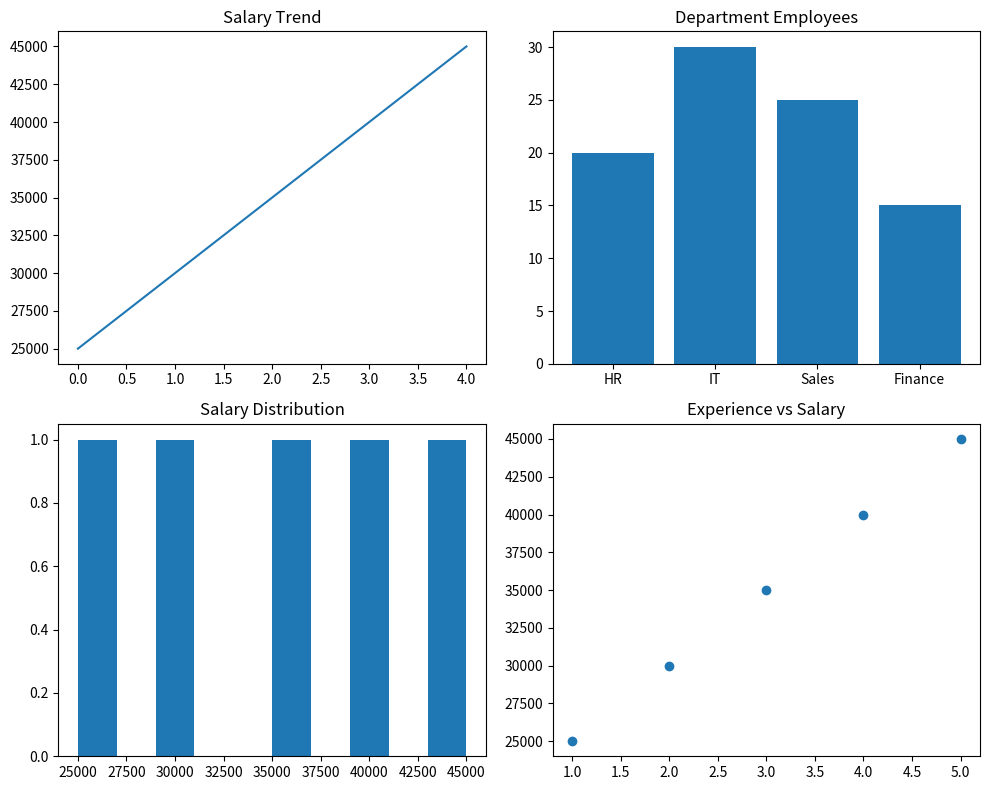

Write the Python code that produced this figure.
import matplotlib.pyplot as plt

salary = [25000,30000,35000,40000,45000]
exp = [1,2,3,4,5]
dept = ["HR","IT","Sales","Finance"]
emp = [20,30,25,15]

plt.figure(figsize=(10,8))

plt.subplot(2,2,1)
plt.plot(salary)
plt.title("Salary Trend")

plt.subplot(2,2,2)
plt.bar(dept, emp)
plt.title("Department Employees")

plt.subplot(2,2,3)
plt.hist(salary)
plt.title("Salary Distribution")

plt.subplot(2,2,4)
plt.scatter(exp, salary)
plt.title("Experience vs Salary")

plt.tight_layout()
plt.show()
